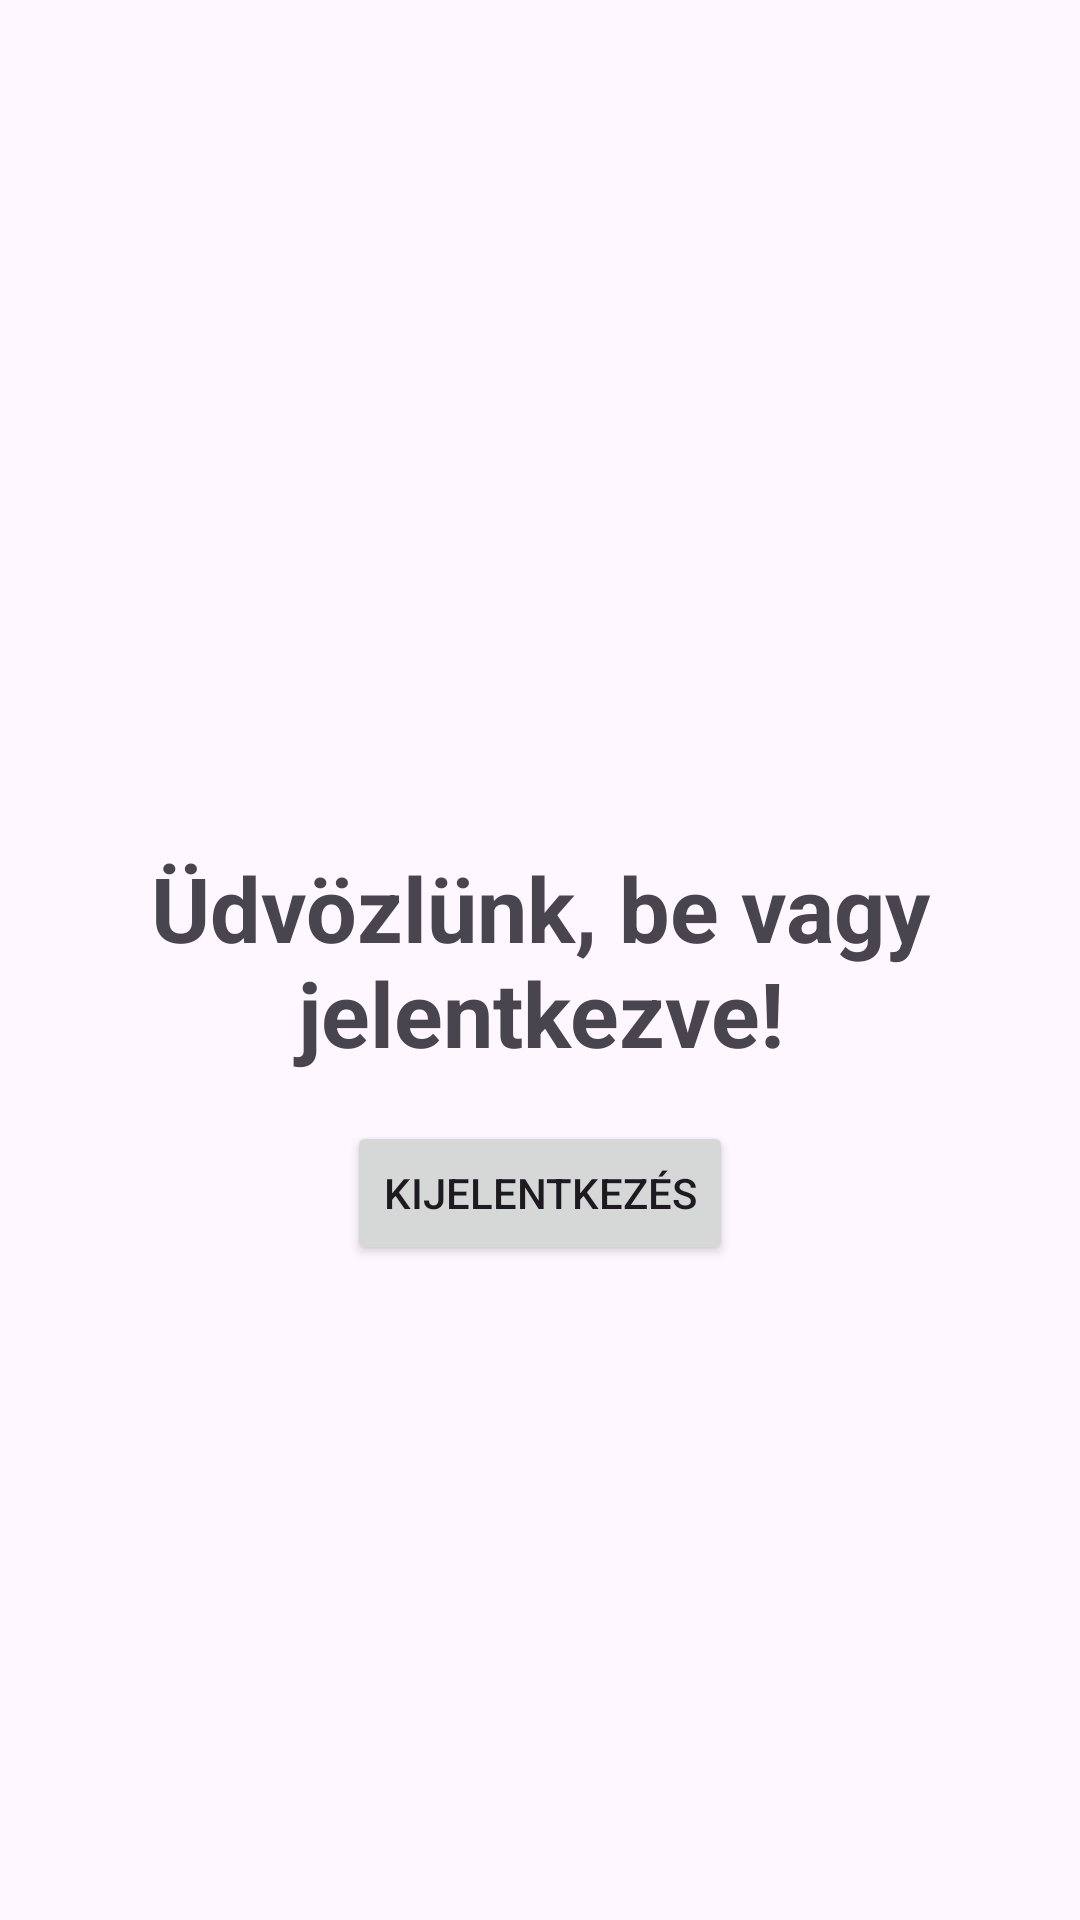

The Android layout XML behind this screen, and the referenced resources:
<!-- AndroidManifest.xml: application theme Theme.BSmart -->
<!-- res/layout/activity_main.xml -->
<?xml version="1.0" encoding="utf-8"?>
<androidx.constraintlayout.widget.ConstraintLayout xmlns:android="http://schemas.android.com/apk/res/android"
    xmlns:app="http://schemas.android.com/apk/res-auto"
    xmlns:tools="http://schemas.android.com/tools"
    android:layout_width="match_parent"
    android:layout_height="match_parent"
    tools:context=".MainActivity">

    <TextView
        android:id="@+id/textView"
        android:layout_width="wrap_content"
        android:layout_height="wrap_content"
        android:text="@string/hello"
        android:textSize="30sp"
        android:textStyle="bold"
        app:layout_constraintBottom_toBottomOf="parent"
        app:layout_constraintEnd_toEndOf="parent"
        app:layout_constraintHorizontal_bias="0.5"
        app:layout_constraintStart_toStartOf="parent"
        app:layout_constraintTop_toTopOf="parent"
        android:gravity="center_horizontal" />

    <Button
        android:id="@+id/btnLogout"
        android:layout_width="wrap_content"
        android:layout_height="wrap_content"
        android:layout_marginTop="16dp"
        android:text="@string/logout"
        app:layout_constraintEnd_toEndOf="parent"
        app:layout_constraintHorizontal_bias="0.5"
        app:layout_constraintStart_toStartOf="parent"
        app:layout_constraintTop_toBottomOf="@+id/textView" />

</androidx.constraintlayout.widget.ConstraintLayout>
<!-- resources referenced by this layout -->
<resources>
  <string name="hello">Üdvözlünk, be vagy jelentkezve!</string>
  <string name="logout">Kijelentkezés</string>
  <style name="Theme.BSmart" parent="Base.Theme.BSmart" />
  <style name="Base.Theme.BSmart" parent="Theme.Material3.DayNight.NoActionBar">
          
          
      </style>
</resources>
